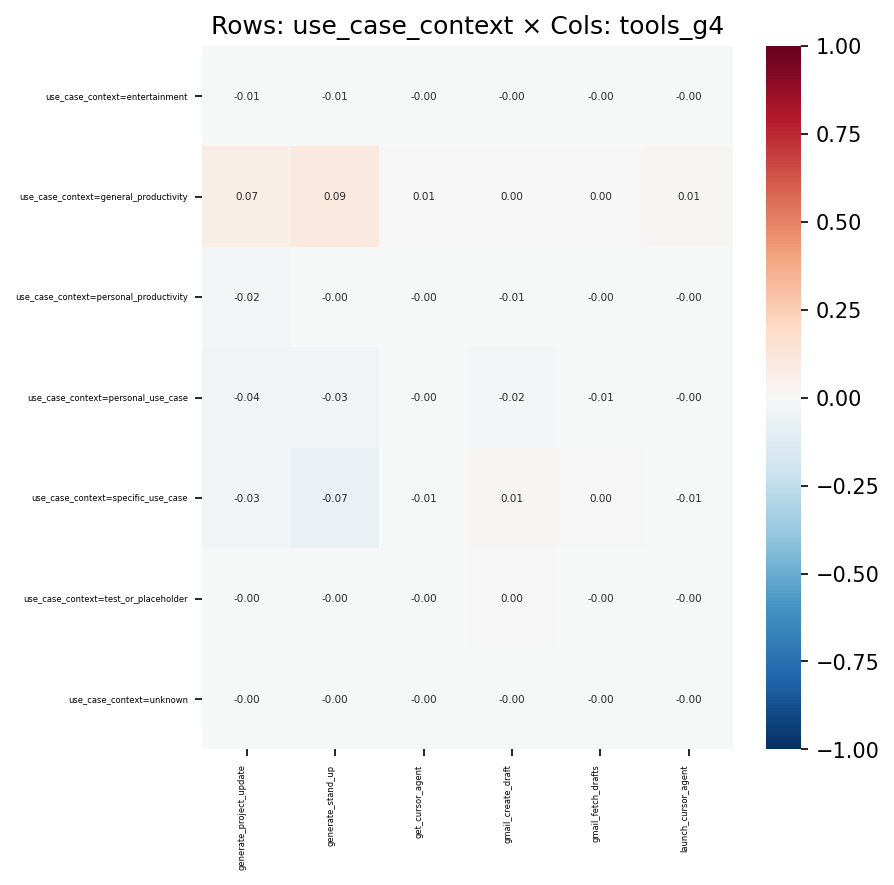

Values plotted in this chart, from the file beside it:
, generate_project_update, generate_stand_up, get_cursor_agent, gmail_create_draft, gmail_fetch_drafts, launch_cursor_agent
use_case_context=entertainment, -0.00687, -0.005975, -0.0004063, -0.003597, -0.001816, -0.0005469
use_case_context=general_productivity, 0.06741, 0.09445, 0.007717, 0.004605, 0.004055, 0.01039
use_case_context=personal_productivity, -0.01874, -0.004844, -0.001358, -0.006395, -0.001837, -0.001828
use_case_context=personal_use_case, -0.03554, -0.03339, -0.002415, -0.01732, -0.007293, -0.003251
use_case_context=specific_use_case, -0.0329, -0.06699, -0.005291, 0.01063, 0.002088, -0.007123
use_case_context=test_or_placeholder, -0.0004367, -0.001964, -0.0001335, 3.9571058199519705e-05, -0.0003709, -0.0001798
use_case_context=unknown, -0.001339, -0.001165, -7.919784115134341e-05, -0.0007011, -0.0003541, -0.0001066
